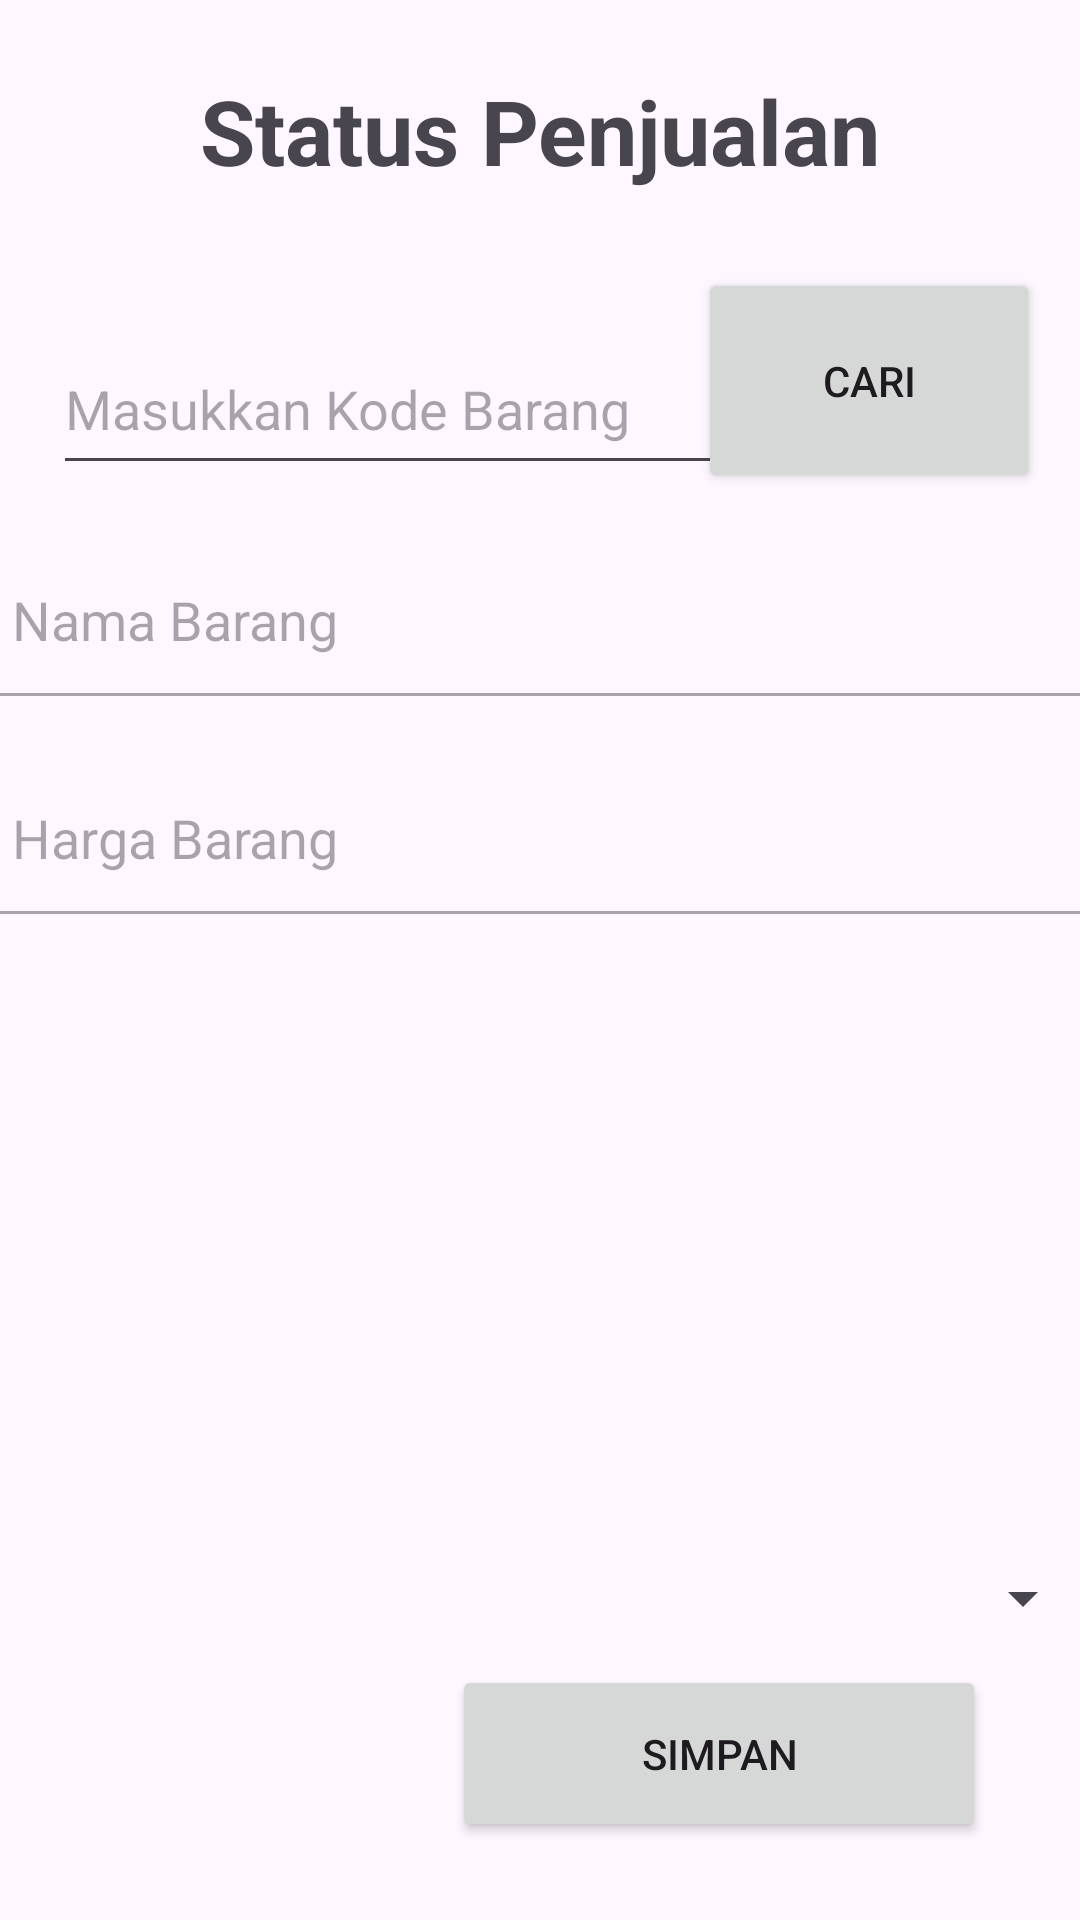

The Android layout XML behind this screen, and the referenced resources:
<!-- AndroidManifest.xml: application theme Theme.ProjectUASInventaris_tokoEling -->
<!-- res/layout/activity_penjualan.xml -->
<?xml version="1.0" encoding="utf-8"?>
<androidx.constraintlayout.widget.ConstraintLayout xmlns:android="http://schemas.android.com/apk/res/android"
    xmlns:app="http://schemas.android.com/apk/res-auto"
    xmlns:tools="http://schemas.android.com/tools"
    android:layout_width="match_parent"
    android:layout_height="match_parent"
    tools:context=".UploadBarangActivity">

    <EditText
        android:id="@+id/editTextOutputNamaBarang"
        android:layout_width="370dp"
        android:layout_height="70dp"
        android:ems="10"
        android:hint=" Nama Barang"
        android:enabled="false"
        android:inputType="text"
        app:layout_constraintBottom_toBottomOf="parent"
        app:layout_constraintEnd_toEndOf="parent"
        app:layout_constraintHorizontal_bias="0.487"
        app:layout_constraintStart_toStartOf="parent"
        app:layout_constraintTop_toTopOf="parent"
        app:layout_constraintVertical_bias="0.298" />

    <EditText
        android:id="@+id/editTextOutputHargaBarang"
        android:layout_width="370dp"
        android:layout_height="70dp"
        android:ems="10"
        android:enabled="false"
        android:hint=" Harga Barang"
        android:inputType="text"
        app:layout_constraintBottom_toBottomOf="parent"
        app:layout_constraintEnd_toEndOf="parent"
        app:layout_constraintHorizontal_bias="0.487"
        app:layout_constraintStart_toStartOf="parent"
        app:layout_constraintTop_toTopOf="parent"
        app:layout_constraintVertical_bias="0.426" />

    <Button
        android:id="@+id/buttonCariBarang"
        android:layout_width="114dp"
        android:layout_height="75dp"
        android:text="Cari"
        app:layout_constraintBottom_toBottomOf="parent"
        app:layout_constraintEnd_toEndOf="parent"
        app:layout_constraintHorizontal_bias="0.946"
        app:layout_constraintStart_toStartOf="parent"
        app:layout_constraintTop_toTopOf="parent"
        app:layout_constraintVertical_bias="0.158" />

    <EditText
        android:id="@+id/editTextMasukkanKodeBarang"
        android:layout_width="237dp"
        android:layout_height="54dp"
        android:ems="10"
        android:hint="Masukkan Kode Barang"
        android:inputType="text"
        app:layout_constraintBottom_toBottomOf="parent"
        app:layout_constraintEnd_toEndOf="parent"
        app:layout_constraintHorizontal_bias="0.143"
        app:layout_constraintStart_toStartOf="parent"
        app:layout_constraintTop_toTopOf="parent"
        app:layout_constraintVertical_bias="0.184" />

    <TextView
        android:id="@+id/textViewStatus"
        android:layout_width="wrap_content"
        android:layout_height="wrap_content"
        android:text="Status Penjualan"
        android:textSize="30dp"
        android:textStyle="bold"
        app:layout_constraintBottom_toBottomOf="parent"
        app:layout_constraintEnd_toEndOf="parent"
        app:layout_constraintStart_toStartOf="parent"
        app:layout_constraintTop_toTopOf="parent"
        app:layout_constraintVertical_bias="0.039" />

    <ImageView
        android:id="@+id/imageViewOutputBarang"
        android:layout_width="191dp"
        android:layout_height="185dp"
        app:layout_constraintBottom_toBottomOf="parent"
        app:layout_constraintEnd_toEndOf="parent"
        app:layout_constraintStart_toStartOf="parent"
        app:layout_constraintTop_toTopOf="parent"
        app:layout_constraintVertical_bias="0.699"
        tools:srcCompat="@tools:sample/avatars" />

    <Button
        android:id="@+id/buttonSimpanStatus"
        android:layout_width="178dp"
        android:layout_height="59dp"
        android:text="Simpan"
        app:layout_constraintBottom_toBottomOf="parent"
        app:layout_constraintEnd_toEndOf="parent"
        app:layout_constraintHorizontal_bias="0.828"
        app:layout_constraintStart_toStartOf="parent"
        app:layout_constraintTop_toTopOf="parent"
        app:layout_constraintVertical_bias="0.955" />

    <Spinner
        android:id="@+id/spinnerStatusPenjualan"
        android:layout_width="373dp"
        android:layout_height="48dp"
        app:layout_constraintBottom_toBottomOf="parent"
        app:layout_constraintEnd_toEndOf="parent"
        app:layout_constraintHorizontal_bias="0.657"
        app:layout_constraintStart_toStartOf="parent"
        app:layout_constraintTop_toTopOf="parent"
        app:layout_constraintVertical_bias="0.859" />


</androidx.constraintlayout.widget.ConstraintLayout>
<!-- resources referenced by this layout -->
<resources>
  <style name="Theme.ProjectUASInventaris_tokoEling" parent="Base.Theme.ProjectUASInventaris_tokoEling" />
  <style name="Base.Theme.ProjectUASInventaris_tokoEling" parent="Theme.Material3.DayNight.NoActionBar">
          
          
      </style>
</resources>
